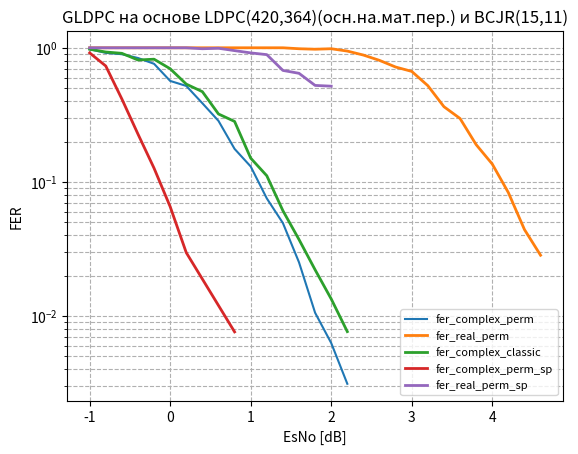

The script that saved this image: (Note: this script raises an exception after producing the figure.)
from matplotlib.ticker import FuncFormatter, MultipleLocator
from scipy.ndimage import gaussian_filter1d
from matplotlib import pyplot as plt
# ldpc 420 224 <- bch15 11 до 20 итераций
# esno=[-1, -0.9, -0.8, -0.7, -0.6, -0.5, -0.4, -0.3, -0.2, -0.1, -0.0, 0.1, 0.2, 0.3, 0.4, 0.5, 0.6, 0.7, 0.8, 0.9, 1.0]

# fer_py=[1.0, 1.0, 1.0, 1.0, 1.0, 1.0, 1.0, 1.0, 0.9836065573770492, 1.0, 1.0, 0.975609756097561, 0.9523809523809523, 0.9836065573770492, 0.967741935483871, 0.9302325581395349, 0.8633093525179856, 0.9090909090909091, 0.8633093525179856, 0.7947019867549668, 0.7947019867549668]
# ber_py=[0.22642857142857142, 0.2222420634920635, 0.21386904761904763, 0.20720238095238094, 0.20521825396825397, 0.19343253968253968, 0.1928968253968254, 0.1875, 0.18659250585480094, 0.17424603174603173, 0.17160714285714285, 0.16045296167247386, 0.15461073318216176, 0.13436768149882902, 0.1377304147465438, 0.12914359542266518, 0.1169921205892429, 0.11713564213564213, 0.09753340184994862, 0.09200567644276253, 0.08771680857773573]
# plt.plot(esno, ber_py, label="py ber")
# plt.plot(esno, fer_py, label="py fer")


# fer_cpp=[1.0, 1.0, 1.0, 1.0, 1.0, 1.0, 1.0, 1.0, 1.0, 1.0, 1.0, 1.0, 1.0, 1.0, 1.0, 1.0, 0.9917355371900827, 0.9836065573770492, 0.9836065573770492, 0.9917355371900827, 0.967741935483871]
# ber_cpp=[0.19666666666666668, 0.19448412698412698, 0.1839484126984127, 0.18327380952380953, 0.17888888888888888, 0.1771825396825397, 0.17259920634920636, 0.16553571428571429, 0.1555952380952381, 0.15527777777777776, 0.14113095238095238, 0.14011904761904762, 0.1334126984126984, 0.12946428571428573, 0.12311507936507936, 0.11287698412698413, 0.10236127508854782, 0.09822404371584699, 0.08830991412958626, 0.08573396300669027, 0.0762288786482335]
# plt.plot(esno, ber_cpp, label="cpp ber")
# plt.plot(esno, fer_cpp, label="cpp fer")

# ldpc 420 224 <- bch15 11 4 итерации
# esno=[-1, -0.95, -0.9, -0.85, -0.8, -0.75, -0.7, -0.65, -0.6, -0.55, -0.5, -0.45, -0.4, -0.35, -0.3, -0.25, -0.2, -0.15, -0.1, -0.05, -0.0, 0.05, 0.1, 0.15, 0.2, 0.25, 0.3, 0.35, 0.4, 0.45, 0.5, 0.55, 0.6, 0.65, 0.7, 0.75, 0.8, 0.85, 0.9, 0.95, 1.0, 1.05, 1.1, 1.15, 1.2, 1.25, 1.3, 1.35, 1.4, 1.45, 1.5, 1.55, 1.6, 1.65, 1.7, 1.75, 1.8, 1.85, 1.9, 1.95, 2.0, 2.05, 2.1, 2.15, 2.2, 2.25, 2.3, 2.35, 2.4, 2.45, 2.5, 2.55, 2.6, 2.65, 2.7, 2.75, 2.8, 2.85, 2.9, 2.95, 3.0] # 

# fer_py=[1.0, 1.0, 1.0, 1.0, 1.0, 1.0, 1.0, 1.0, 1.0, 1.0, 1.0, 1.0, 1.0, 1.0, 1.0, 1.0, 1.0, 1.0, 1.0, 0.9917355371900827, 0.9917355371900827, 1.0, 1.0, 1.0, 1.0, 1.0, 1.0, 0.9917355371900827, 1.0, 1.0, 0.9917355371900827, 1.0, 0.9917355371900827, 1.0, 0.967741935483871, 0.9917355371900827, 0.9836065573770492, 0.9917355371900827, 0.9917355371900827, 0.9523809523809523, 0.96, 0.9836065573770492, 0.967741935483871, 0.9917355371900827, 0.9523809523809523, 0.9375, 0.9302325581395349, 0.8955223880597015, 0.8955223880597015, 0.9448818897637795, 0.8275862068965517, 0.9090909090909091, 0.8275862068965517, 0.8, 0.8275862068965517, 0.7692307692307693, 0.6936416184971098, 0.7547169811320755, 0.6818181818181818, 0.6557377049180327, 0.631578947368421, 0.5607476635514018, 0.6282722513089005, 0.594059405940594, 0.5286343612334802, 0.49586776859504134, 0.5172413793103449, 0.43956043956043955, 0.40540540540540543, 0.425531914893617, 0.3157894736842105, 0.3519061583577713, 0.2733485193621868, 0.2569593147751606, 0.21660649819494585, 0.21621621621621623, 0.20797227036395147, 0.20270270270270271, 0.1938610662358643, 0.13856812933025403, 0.14634146341463414]
# ber_py=[0.19807539682539682, 0.19843253968253968, 0.19650793650793652, 0.1863293650793651, 0.19027777777777777, 0.18896825396825398, 0.18910714285714286, 0.1893253968253968, 0.18662698412698414, 0.17817460317460315, 0.17972222222222223, 0.17569444444444443, 0.17015873015873015, 0.16781746031746034, 0.16638888888888886, 0.1640873015873016, 0.16561507936507935, 0.15944444444444444, 0.1514484126984127, 0.1555686737504919, 0.14547422274695002, 0.1334126984126984, 0.13996031746031745, 0.13825396825396827, 0.13371031746031745, 0.13234126984126984, 0.11952380952380953, 0.11918536009445099, 0.12716269841269842, 0.11890873015873016, 0.10775285320739866, 0.10759920634920635, 0.10403384494293585, 0.10823412698412697, 0.09951996927803379, 0.09742227469500196, 0.08629976580796253, 0.08353010625737899, 0.08358913813459268, 0.08223733938019653, 0.0745904761904762, 0.07730288836846214, 0.06582181259600614, 0.0649547422274695, 0.05958049886621315, 0.05466889880952381, 0.05939461055740126, 0.05216773276474769, 0.04557569296375266, 0.045556805399325086, 0.035632183908045977, 0.037770562770562774, 0.03799671592775041, 0.03296825396825397, 0.03157635467980295, 0.028098290598290603, 0.024346270300027527, 0.026205450733752623, 0.021347402597402598, 0.01916471506635441, 0.01893483709273183, 0.014463729417000446, 0.014385440039890302, 0.01452145214521452, 0.013436123348017621, 0.0108913813459268, 0.009831691297208537, 0.009009244723530438, 0.008108108108108109, 0.007776089159067883, 0.00606516290726817, 0.005481078061723223, 0.004159887189499945, 0.003767716936881819, 0.0030556988138215574, 0.002672672672672673, 0.002628538417099942, 0.002376930501930502, 0.0027579044541887836, 0.0015808863961288904, 0.0015708478513356563]
# plt.plot(esno, ber_py, label="py ber")
# plt.plot(esno, fer_py, label="py fer")

# fer_cpp=[1.0, 1.0, 1.0, 1.0, 1.0, 1.0, 1.0, 1.0, 1.0, 1.0, 1.0, 1.0, 1.0, 1.0, 1.0, 1.0, 1.0, 1.0, 1.0, 1.0, 1.0, 1.0, 1.0, 0.9917355371900827, 1.0, 1.0, 1.0, 1.0, 1.0, 1.0, 1.0, 1.0, 0.9836065573770492, 0.967741935483871, 0.9917355371900827, 1.0, 1.0, 0.9836065573770492, 0.975609756097561, 0.9836065573770492, 0.96, 0.9917355371900827, 0.96, 0.9302325581395349, 0.96, 0.9090909090909091, 0.9230769230769231, 0.9090909090909091, 0.8759124087591241, 0.8759124087591241, 0.851063829787234, 0.8823529411764706, 0.8633093525179856, 0.8391608391608392, 0.8695652173913043, 0.7741935483870968, 0.8571428571428571, 0.7741935483870968, 0.7692307692307693, 0.7643312101910829, 0.7643312101910829, 0.7058823529411765, 0.718562874251497, 0.6666666666666666, 0.6, 0.5555555555555556, 0.5194805194805194, 0.45627376425855515, 0.44280442804428044, 0.4013377926421405, 0.35294117647058826, 0.3448275862068966, 0.3342618384401114, 0.23166023166023167, 0.26200873362445415, 0.2037351443123939, 0.21818181818181817, 0.18633540372670807, 0.16371077762619374, 0.14869888475836432, 0.1340782122905028,]
# ber_cpp=[0.2019047619047619, 0.20444444444444446, 0.19496031746031747, 0.18658730158730158, 0.1925, 0.18468253968253967, 0.1918452380952381, 0.1861111111111111, 0.17942460317460318, 0.17888888888888888, 0.1740079365079365, 0.1758531746031746, 0.1673611111111111, 0.16660714285714287, 0.16537698412698412, 0.16208333333333333, 0.1555753968253968, 0.1584325396825397, 0.1545436507936508, 0.1532738095238095, 0.14779761904761904, 0.13855158730158731, 0.13793650793650794, 0.13974813065722155, 0.1332142857142857, 0.13232142857142856, 0.1338888888888889, 0.1256547619047619, 0.11390873015873017, 0.11630952380952381, 0.1113888888888889, 0.11192460317460316, 0.10023419203747072, 0.09903993855606759, 0.09295552931916568, 0.09869047619047619, 0.09148809523809523, 0.0907103825136612, 0.08579171506000774, 0.07550741608118658, 0.07836190476190477, 0.06759149940968123, 0.06916190476190477, 0.06775562938353637, 0.0691047619047619, 0.05907287157287157, 0.05575091575091575, 0.05061327561327562, 0.04907890163364616, 0.043917274939172746, 0.04375211077338737, 0.03949579831932773, 0.03860911270983213, 0.035814185814185814, 0.03668046928916494, 0.03422427035330261, 0.0341156462585034, 0.034086021505376346, 0.035897435897435895, 0.0345920533818623, 0.02870791628753412, 0.029397759103641456, 0.029726261762189905, 0.025595238095238095, 0.020607142857142855, 0.017184744268077604, 0.016079158936301793, 0.011126199529241354, 0.011711474257599719, 0.009945851250199077, 0.00773109243697479, 0.006096059113300492, 0.005823053455365434, 0.0037277072991358704, 0.004174464545643585, 0.0031207049882771443, 0.0027445887445887445, 0.002580597456373854, 0.0018547391671539012, 0.0017672744438543696, 0.001628092577813248,]
# plt.plot(esno, ber_cpp, label="cpp ber?")
# plt.plot(esno, fer_cpp, label="cpp fer?")

#ldpc 420 224 <- bch15 11 4 итерации
# esno=[-1, -0.95, -0.9, -0.85, -0.8, -0.75, -0.7, -0.65, -0.6, -0.55, -0.5, -0.45, -0.4, -0.35, -0.3, -0.25, -0.2, -0.15, -0.1, -0.05, 0.0, 0.05, 0.1, 0.15, 0.2, 0.25, 0.3, 0.35, 0.4, 0.45, 0.5, 0.55, 0.6, 0.65, 0.7, 0.75, 0.8, 0.85, 0.9, 0.95, 1.0, 1.05, 1.1, 1.15, 1.2, 1.25, 1.3, 1.35, 1.4, 1.45, 1.5, 1.55, 1.6, 1.65, 1.7, 1.75, 1.8, 1.85, 1.9, 1.95, 2.0, 2.05, 2.1, 2.15, 2.2, 2.25, 2.3, 2.35, 2.4, 2.45, 2.5, 2.55, 2.6, 2.65, 2.7, 2.75, 2.8, 2.85, 2.9, 2.95, 3.0]

# fer_py=[1.0, 1.0, 1.0, 1.0, 1.0, 1.0, 1.0, 1.0, 1.0, 1.0, 1.0, 1.0, 1.0, 1.0, 1.0, 1.0, 1.0, 1.0, 1.0, 0.9917355371900827, 0.9917355371900827, 1.0, 1.0, 1.0, 1.0, 1.0, 1.0, 0.9917355371900827, 1.0, 1.0, 0.9917355371900827, 1.0, 0.9917355371900827, 1.0, 0.967741935483871, 0.9917355371900827, 0.9836065573770492, 0.9917355371900827, 0.9917355371900827, 0.9523809523809523, 0.96, 0.9836065573770492, 0.967741935483871, 0.9917355371900827, 0.9523809523809523, 0.9375, 0.9302325581395349, 0.8955223880597015, 0.8955223880597015, 0.9448818897637795, 0.8275862068965517, 0.9090909090909091, 0.8275862068965517, 0.8, 0.8275862068965517, 0.7692307692307693, 0.6936416184971098, 0.7547169811320755, 0.6818181818181818, 0.6557377049180327, 0.631578947368421, 0.5607476635514018, 0.6282722513089005, 0.594059405940594, 0.5286343612334802, 0.49586776859504134, 0.5172413793103449, 0.43956043956043955, 0.40540540540540543, 0.425531914893617, 0.3157894736842105, 0.3519061583577713, 0.2733485193621868, 0.2569593147751606, 0.21660649819494585, 0.21621621621621623, 0.20797227036395147, 0.20270270270270271, 0.1938610662358643, 0.13856812933025403, 0.14634146341463414]
# ber_py=[0.19807539682539682, 0.19843253968253968, 0.19650793650793652, 0.1863293650793651, 0.19027777777777777, 0.18896825396825398, 0.18910714285714286, 0.1893253968253968, 0.18662698412698414, 0.17817460317460315, 0.17972222222222223, 0.17569444444444443, 0.17015873015873015, 0.16781746031746034, 0.16638888888888886, 0.1640873015873016, 0.16561507936507935, 0.15944444444444444, 0.1514484126984127, 0.1555686737504919, 0.14547422274695002, 0.1334126984126984, 0.13996031746031745, 0.13825396825396827, 0.13371031746031745, 0.13234126984126984, 0.11952380952380953, 0.11918536009445099, 0.12716269841269842, 0.11890873015873016, 0.10775285320739866, 0.10759920634920635, 0.10403384494293585, 0.10823412698412697, 0.09951996927803379, 0.09742227469500196, 0.08629976580796253, 0.08353010625737899, 0.08358913813459268, 0.08223733938019653, 0.0745904761904762, 0.07730288836846214, 0.06582181259600614, 0.0649547422274695, 0.05958049886621315, 0.05466889880952381, 0.05939461055740126, 0.05216773276474769, 0.04557569296375266, 0.045556805399325086, 0.035632183908045977, 0.037770562770562774, 0.03799671592775041, 0.03296825396825397, 0.03157635467980295, 0.028098290598290603, 0.024346270300027527, 0.026205450733752623, 0.021347402597402598, 0.01916471506635441, 0.01893483709273183, 0.014463729417000446, 0.014385440039890302, 0.01452145214521452, 0.013436123348017621, 0.0108913813459268, 0.009831691297208537, 0.009009244723530438, 0.008108108108108109, 0.007776089159067883, 0.00606516290726817, 0.005481078061723223, 0.004159887189499945, 0.003767716936881819, 0.0030556988138215574, 0.002672672672672673, 0.002628538417099942, 0.002376930501930502, 0.0027579044541887836, 0.0015808863961288904, 0.0015708478513356563]
# plt.plot(esno, ber_py, label="py ber")
# plt.plot(esno, fer_py, label="py fer")


# fer_cpp=[1.0, 1.0, 1.0, 1.0, 1.0, 1.0, 1.0, 1.0, 1.0, 1.0, 1.0, 1.0, 1.0, 1.0, 1.0, 1.0, 1.0, 1.0, 1.0, 1.0, 1.0, 0.9917355371900827, 1.0, 1.0, 1.0, 1.0, 1.0, 1.0, 0.9917355371900827, 0.9917355371900827, 1.0, 0.9917355371900827, 1.0, 0.9917355371900827, 0.9917355371900827, 0.9836065573770492, 0.967741935483871, 0.9836065573770492, 1.0, 0.9836065573770492, 0.9448818897637795, 0.9917355371900827, 0.9302325581395349, 0.9448818897637795, 0.967741935483871, 0.9230769230769231, 0.9375, 0.916030534351145, 0.8888888888888888, 0.9302325581395349, 0.851063829787234, 0.8108108108108109, 0.8450704225352113, 0.8163265306122449, 0.821917808219178, 0.8333333333333334, 0.8163265306122449, 0.8, 0.7792207792207793, 0.821917808219178, 0.7843137254901961, 0.7017543859649122, 0.6779661016949152, 0.6857142857142857, 0.6557377049180327, 0.5660377358490566, 0.5150214592274678, 0.5286343612334802, 0.45627376425855515, 0.3883495145631068, 0.375, 0.36363636363636365, 0.32786885245901637, 0.3380281690140845, 0.23255813953488372, 0.22813688212927757, 0.17647058823529413, 0.1910828025477707, 0.14150943396226415, 0.14962593516209477, 0.13921113689095127]
# ber_cpp=[0.20121031746031745, 0.1978174603174603, 0.1967063492063492, 0.19271825396825398, 0.18892857142857142, 0.18751984126984128, 0.18138888888888888, 0.18938492063492063, 0.18228174603174602, 0.17700396825396825, 0.171984126984127, 0.17476190476190476, 0.1721031746031746, 0.1682936507936508, 0.1673611111111111, 0.15678571428571428, 0.1557936507936508, 0.153234126984127, 0.1536706349206349, 0.14984126984126983, 0.1554761904761905, 0.14720582447855177, 0.14428571428571427, 0.13499999999999998, 0.131765873015873, 0.13271825396825396, 0.1267063492063492, 0.12634920634920635, 0.12481306572215664, 0.11737504919323101, 0.11190476190476191, 0.10344352617079891, 0.10609126984126985, 0.09988193624557261, 0.09620228256591894, 0.1001951600312256, 0.0957757296466974, 0.08618266978922716, 0.08636904761904761, 0.07941061670569867, 0.07414698162729658, 0.07666273120818576, 0.07301587301587302, 0.06471691038620171, 0.06075268817204301, 0.05937728937728938, 0.05262276785714286, 0.04943656852053799, 0.04617283950617284, 0.04953857511997047, 0.04316109422492401, 0.039157014157014156, 0.03378604963112005, 0.03840298023971494, 0.03124592302674494, 0.02964616402116402, 0.029446064139941688, 0.02565079365079365, 0.02196969696969697, 0.023825831702544032, 0.02233115468409586, 0.01874129768866611, 0.016464891041162225, 0.013673469387755101, 0.01479313036690086, 0.013668014375561545, 0.011945636623748212, 0.010289490245437382, 0.008808618504435995, 0.007065803667745414, 0.0054985119047619045, 0.0066522366522366524, 0.005418943533697632, 0.004419852448021462, 0.003783684016242156, 0.003503530689842477, 0.0020238095238095236, 0.0025818926296633303, 0.001580750224618149, 0.001466571666072913, 0.0014556402607446691]
# plt.plot(esno, ber_cpp, label="cpp ber")
# plt.plot(esno, fer_cpp, label="cpp fer")

# fer_cpp=[1.0, 1.0, 1.0, 1.0, 1.0, 1.0, 1.0, 1.0, 1.0, 1.0, 1.0, 1.0, 1.0, 1.0, 1.0, 1.0, 1.0, 1.0, 1.0, 1.0, 1.0, 1.0, 1.0, 1.0, 1.0, 0.9917355371900827, 1.0, 1.0, 0.9917355371900827, 1.0, 0.9917355371900827, 1.0, 0.9917355371900827, 0.9917355371900827, 0.9917355371900827, 0.9836065573770492, 0.9917355371900827, 0.9917355371900827, 0.975609756097561, 0.9523809523809523, 0.9917355371900827, 0.9917355371900827, 0.9448818897637795, 0.9917355371900827, 0.9523809523809523, 0.916030534351145, 0.9022556390977443, 0.8955223880597015, 0.8955223880597015, 0.8823529411764706, 0.8823529411764706, 0.851063829787234, 0.8333333333333334, 0.916030534351145, 0.8391608391608392, 0.8108108108108109, 0.8759124087591241, 0.9302325581395349, 0.8633093525179856, 0.9302325581395349, 0.8823529411764706, 0.8333333333333334, 0.8633093525179856, 0.7361963190184049, 0.8, 0.718562874251497, 0.6741573033707865, 0.547945205479452, 0.4878048780487805, 0.43795620437956206, 0.41522491349480967, 0.3007518796992481, 0.3076923076923077, 0.29850746268656714, 0.25806451612903225, 0.21352313167259787, 0.19672131147540983, 0.16238159675236807, 0.1628222523744912, 0.1373134328358209, 0.1373134328358209]
# ber_cpp=[0.19654761904761905, 0.1962698412698413, 0.20093253968253968, 0.19142857142857142, 0.1908531746031746, 0.18666666666666665, 0.19617063492063494, 0.18470238095238095, 0.18234126984126983, 0.1816468253968254, 0.1706349206349206, 0.17422619047619048, 0.16930555555555554, 0.17023809523809522, 0.16162698412698412, 0.16593253968253968, 0.16025793650793652, 0.15319444444444444, 0.15593253968253967, 0.14722222222222223, 0.14436507936507936, 0.1473809523809524, 0.14317460317460318, 0.14003968253968252, 0.13394841269841268, 0.12853207398661945, 0.12970238095238096, 0.11708333333333334, 0.11981503345139707, 0.11882936507936508, 0.11115702479338842, 0.10630952380952381, 0.10230224321133412, 0.0990358126721763, 0.09777646595828414, 0.09617486338797814, 0.09110586383313656, 0.091086186540732, 0.08511420828493999, 0.07843915343915343, 0.07373081463990555, 0.07449822904368358, 0.06632920884889389, 0.07408500590318771, 0.05863567649281935, 0.06059614685568884, 0.05701754385964912, 0.05366027007818053, 0.050124378109452736, 0.04982492997198879, 0.04170168067226891, 0.037960148598446465, 0.04027777777777777, 0.040221737549981824, 0.028554778554778552, 0.026287001287001288, 0.023409801876955162, 0.028737541528239204, 0.021531346351490236, 0.023661867847914356, 0.022443977591036415, 0.016154100529100532, 0.019184652278177457, 0.016272275781478236, 0.014984126984126983, 0.01122041631023667, 0.01203852327447833, 0.008621439443357252, 0.00797522260936895, 0.006404240528328119, 0.006912176635360027, 0.004576918486692923, 0.0044566544566544564, 0.004240701255626629, 0.004014336917562724, 0.003092696153194374, 0.0030835284933645587, 0.0023100715252271408, 0.0018382115397040772, 0.0016819864675092556, 0.0016819864675092556]
# plt.plot(esno, ber_cpp, label="cpp ber_fixIter")
# plt.plot(esno, fer_cpp, label="cpp fer_fixIter")

#ldpc 420 224 <- bch15 11 3 итерации
# esno=[-1, -0.95, -0.9, -0.85, -0.8, -0.75, -0.7, -0.65, -0.6, -0.55, -0.5, -0.45, -0.4, -0.35, -0.3, -0.25, -0.2, -0.15, -0.1, -0.05, 0.0, 0.05, 0.1, 0.15, 0.2, 0.25, 0.3, 0.35, 0.4, 0.45, 0.5, 0.55, 0.6, 0.65, 0.7, 0.75, 0.8, 0.85, 0.9, 0.95, 1.0, 1.05, 1.1, 1.15, 1.2, 1.25, 1.3, 1.35, 1.4, 1.45, 1.5, 1.55, 1.6, 1.65, 1.7, 1.75, 1.8, 1.85, 1.9, 1.95, 2.0, 2.05, 2.1, 2.15, 2.2, 2.25, 2.3, 2.35, 2.4, 2.45, 2.5, 2.55, 2.6, 2.65, 2.7, 2.75, 2.8, 2.85, 2.9, 2.95, 3.0, 3.05, 3.1, 3.15, 3.2, 3.25, ]

# fer_2=[1.0, 1.0, 1.0, 1.0, 1.0, 1.0, 1.0, 1.0, 1.0, 1.0, 1.0, 1.0, 1.0, 1.0, 1.0, 1.0, 1.0, 1.0, 1.0, 1.0, 1.0, 1.0, 1.0, 1.0, 1.0, 1.0, 1.0, 1.0, 1.0, 1.0, 1.0, 0.9917355371900827, 1.0, 1.0, 1.0, 1.0, 1.0, 0.9836065573770492, 1.0, 0.9836065573770492, 1.0, 1.0, 0.9917355371900827, 0.9917355371900827, 0.9917355371900827, 0.9448818897637795, 0.9836065573770492, 0.9917355371900827, 0.967741935483871, 0.967741935483871, 0.975609756097561, 0.975609756097561, 0.9302325581395349, 0.8823529411764706, 0.9523809523809523, 0.8888888888888888, 0.8823529411764706, 0.8823529411764706, 0.8571428571428571, 0.8695652173913043, 0.8391608391608392, 0.7643312101910829, 0.7317073170731707, 0.7741935483870968, 0.7453416149068323, 0.6666666666666666, 0.6593406593406593, 0.6153846153846154, 0.6382978723404256, 0.5405405405405406, 0.6153846153846154, 0.6185567010309279, 0.48, 0.47058823529411764, 0.4166666666666667, 0.4743083003952569, 0.38961038961038963, 0.36923076923076925, 0.32085561497326204, 0.29850746268656714, 0.2553191489361702, 0.267260579064588, 0.23668639053254437, 0.1986754966887417, 0.22099447513812154, 0.18604651162790697, ]
# ber_2=[0.20164682539682538, 0.19253968253968254, 0.18769841269841273, 0.1913888888888889, 0.1854563492063492, 0.18472222222222223, 0.1805753968253968, 0.18511904761904763, 0.1738888888888889, 0.18089285714285713, 0.17228174603174604, 0.17081349206349206, 0.17069444444444445, 0.1673611111111111, 0.1611904761904762, 0.16503968253968254, 0.16055555555555553, 0.14813492063492062, 0.1536309523809524, 0.1544246031746032, 0.14238095238095239, 0.14194444444444446, 0.1371626984126984, 0.1319047619047619, 0.1324206349206349, 0.12805555555555556, 0.1240873015873016, 0.12436507936507937, 0.11950396825396825, 0.11311507936507938, 0.10670634920634921, 0.10535222353404171, 0.10634920634920636, 0.10579365079365079, 0.10083333333333333, 0.0977579365079365, 0.09714285714285714, 0.08272833723653396, 0.08549603174603175, 0.08206479313036691, 0.08007936507936507, 0.07269841269841269, 0.06922471467926014, 0.06835891381345928, 0.0667650531286895, 0.06042369703787027, 0.059035909445745514, 0.05960251869342779, 0.05695084485407066, 0.05142089093701997, 0.04574138598528843, 0.045470383275261324, 0.04293097083794758, 0.038322829131652664, 0.038000755857898715, 0.029788359788359788, 0.02967436974789916, 0.03079481792717087, 0.027108843537414964, 0.027087646652864044, 0.02629037629037629, 0.019790718835304824, 0.02020905923344948, 0.019831029185867897, 0.019787045252883762, 0.013981481481481482, 0.015083725798011512, 0.01387057387057387, 0.011841438703140831, 0.010263835263835263, 0.011074481074481075, 0.01061610211094747, 0.007276190476190476, 0.0062651727357609715, 0.004976851851851852, 0.006342932429888952, 0.004630488559059988, 0.004293040293040293, 0.0035014005602240898, 0.003997867803837953, 0.0025481256332320163, 0.003027892671545233, 0.002127359819667512, 0.001868495742667928, 0.002223099184425151, 0.0018604651162790697,]
# # plt.plot(esno, ber_2, label="ber_2")
# plt.plot(esno, fer_2, label="fer_2")

# esno_1 = [-1, -0.95, -0.9, -0.85, -0.8, -0.75, -0.7, -0.65, -0.6, -0.55, -0.5, -0.45, -0.4, -0.35, -0.3, -0.25, -0.2, -0.15, -0.1, -0.05, 0.0, 0.05, 0.1, 0.15, 0.2, 0.25, 0.3, 0.35, 0.4, 0.45, 0.5, 0.55, 0.6, 0.65, 0.7, 0.75, 0.8, 0.85, 0.9, 0.95, 1.0, 1.05, 1.1, 1.15, 1.2, 1.25, 1.3, 1.35, 1.4, 1.45, 1.5, 1.55, 1.6, 1.65, 1.7, 1.75, 1.8, 1.85, 1.9, 1.95, 2.0, 2.05, 2.1, 2.15, 2.2, 2.25, 2.3, 2.35, 2.4, 2.45, 2.5, 2.55, 2.6, 2.65, 2.7, 2.75, 2.8, 2.85, 2.9, 2.95, 3.0, 3.05, 3.1, 3.15, 3.2, 3.25, 3.3, 3.35, 3.4, 3.45, 3.5, 3.55, 3.6, 3.65, 3.7]
# fer_1=[1.0, 1.0, 1.0, 1.0, 1.0, 1.0, 1.0, 1.0, 1.0, 1.0, 1.0, 1.0, 1.0, 1.0, 1.0, 1.0, 1.0, 1.0, 1.0, 1.0, 1.0, 1.0, 1.0, 1.0, 1.0, 1.0, 1.0, 1.0, 1.0, 1.0, 1.0, 1.0, 1.0, 1.0, 0.9917355371900827, 1.0, 1.0, 1.0, 0.9917355371900827, 1.0, 0.9917355371900827, 0.9836065573770492, 0.975609756097561, 0.975609756097561, 0.9836065573770492, 0.9917355371900827, 0.975609756097561, 0.9836065573770492, 0.967741935483871, 0.9836065573770492, 0.9836065573770492, 0.96, 0.9090909090909091, 0.9090909090909091, 0.9022556390977443, 0.916030534351145, 0.916030534351145, 0.8695652173913043, 0.8053691275167785, 0.851063829787234, 0.8108108108108109, 0.8108108108108109, 0.7692307692307693, 0.7643312101910829, 0.7547169811320755, 0.7017543859649122, 0.6936416184971098, 0.6593406593406593, 0.6185567010309279, 0.5714285714285714, 0.5882352941176471, 0.5607476635514018, 0.5286343612334802, 0.4819277108433735, 0.4819277108433735, 0.3519061583577713, 0.35398230088495575, 0.40816326530612246, 0.3468208092485549, 0.3342618384401114, 0.2777777777777778, 0.27522935779816515, 0.19575856443719414, 0.2094240837696335, 0.1895734597156398, 0.17069701280227595, 0.15113350125944586, 0.17094017094017094, 0.11549566891241578, 0.13100436681222707, 0.1188118811881188, 0.09700889248181083, 0.08528784648187633, 0.1001669449081803, 0.10752688172043011, ]
# ber_1=[0.19547619047619047, 0.19212301587301586, 0.190734126984127, 0.1860515873015873, 0.1885515873015873, 0.18424603174603177, 0.1708730158730159, 0.17492063492063492, 0.1817063492063492, 0.17539682539682538, 0.17375000000000002, 0.17113095238095238, 0.1725, 0.16311507936507935, 0.16160714285714287, 0.1644642857142857, 0.15464285714285714, 0.15208333333333332, 0.1444047619047619, 0.1515277777777778, 0.1478373015873016, 0.14603174603174604, 0.1412301587301587, 0.13501984126984126, 0.1298015873015873, 0.13345238095238096, 0.12549603174603174, 0.12551587301587303, 0.11601190476190476, 0.11990079365079365, 0.1130357142857143, 0.11259920634920635, 0.10859126984126985, 0.10398809523809523, 0.09417552144824873, 0.09523809523809525, 0.08825396825396825, 0.0848015873015873, 0.08388429752066116, 0.0773015873015873, 0.07611176702085792, 0.0766783762685402, 0.074312814556717, 0.07013162988772745, 0.06533957845433255, 0.06025186934277843, 0.0591947348044909, 0.05856752537080406, 0.05526113671274961, 0.051541764246682276, 0.05015612802498048, 0.05055238095238095, 0.043362193362193366, 0.04179292929292929, 0.03532044396706051, 0.034369320247182845, 0.03444202108324246, 0.025638371290545203, 0.02620645573665708, 0.026308679500168863, 0.022844272844272845, 0.022763835263835262, 0.019993894993894996, 0.0189111313315135, 0.018104222821203952, 0.016819827346143134, 0.015139003578309936, 0.012964416535845107, 0.013794796269023073, 0.009002267573696146, 0.010410830999066293, 0.009457053849577214, 0.007803650094398993, 0.006769936890418818, 0.006444826926754638, 0.004971372713308197, 0.00468464672004495, 0.005174927113702624, 0.004376548307184145, 0.004191537339169651, 0.00248015873015873, 0.002959807776321538, 0.0018527149848520158, 0.002115017036483005, 0.0018280297901150982, 0.0014698909435751542, 0.001274439246731438, 0.0014753764753764754, 0.0009464228424767404, 0.001091703056768559, 0.0010513908533710515, 0.0009412172306270932, 0.0008613395606999018, 0.001108991175769139, 0.0014742276839051032, ]
# # plt.plot(esno_1, ber_1, label="ber")
# plt.plot(esno_1, fer_1, label="fer")

# esno_t= [ 3.35, 3.4, 3.45, 3.5, 3.55, 3.6, 3.65, 3.7, 3.75, 3.8, 3.85, 3.9, 3.95, 4.0]
# fer1_c_t= [0.13528748590755355, 0.13392857142857142, 0.12422360248447205, 0.09876543209876543, 0.08409250175192712, 0.08075370121130551, 0.07058823529411765, 0.05997001499250375, 0.07054673721340388, 0.06406833956219968, 0.08658008658008658, 0.07638446849140675, 0.07751937984496124, 0.08403361344537816]
# ber1_c_t=[0.0011676598486068611, 0.001062925170068027, 0.001067238489598738, 0.0008896727415245933, 0.0007892014549337605, 0.0006905723258347753, 0.0005854341736694678, 0.0005556745436805407, 0.0008034489515970997, 0.0008707700912719599, 0.001393183536040679, 0.0013670394956200175, 0.0014888642795619538, 0.002017473656129118, ]

# fer2_c_t=[0.14167650531286896, 0.11527377521613832, 0.10840108401084012, 0.10186757215619695, 0.08207934336525308, 0.07551919446192575, 0.08064516129032258, 0.0823045267489712, 0.07001166861143523, 0.07366482504604052, 0.07585335018963338, 0.06423982869379015, 0.09125475285171103, 0.0837404047452896]
# ber2_c_t=[0.0013211896328779447, 0.001061250628973972, 0.000886135845485439, 0.000701350149567467, 0.0007002801120448178, 0.0006473073811022206, 0.000737647209421403, 0.0008899993467894702, 0.0009376562760460077, 0.000985120874623637, 0.0012311119137920655, 0.0012376363821759967, 0.002022451566177802, 0.002033695543814176,]

# esno_t_py=[3.3, 3.35, 3.4, 3.45, 3.5, 3.55, 3.6, 3.65, 3.7, 3.75, 3.8, 3.85,]
# fer1_py_t = [0.15544041450777202, 0.13528748590755355, 0.13100436681222707, 0.10666666666666667, 0.09740259740259741, 0.09181331293037491, 0.08727272727272728, 0.07352941176470588, 0.05991013479780329, 0.05161290322580645, 0.05316792202038104, 0.046153846153846156]
# ber1_py_t=[0.0014958055761164568, 0.0012723465936543728, 0.0011046995217300895, 0.0009121693121693121, 0.000716991341991342, 0.0007122818522971546, 0.0006372294372294372, 0.0005777310924369748, 0.00047666595345077626, 0.00035637480798771126, 0.00034812329894297106, 0.00031055900621118014, ]
# plt.plot(esno_t, fer1_c_t, label='fer1_c_t')
# plt.plot(esno_t, fer2_c_t, label='fer2_c_t')
# plt.plot(esno_t_py, fer1_py_t, label='fer1_py_t')



# # ldpc 420 224 <- bch15 11 2 итерации
# esno=[-1, -0.95, -0.9, -0.85, -0.8, -0.75, -0.7, -0.65, -0.6, -0.55, -0.5, -0.45, -0.4, -0.35, -0.3, -0.25, -0.2, -0.15, -0.1, -0.05, 0.0, 0.05, 0.1, 0.15, 0.2, 0.25, 0.3, 0.35, 0.4, 0.45, 0.5, 0.55, 0.6, 0.65, 0.7, 0.75, 0.8, 0.85, 0.9, 0.95, 1.0, 1.05, 1.1, 1.15, 1.2, 1.25, 1.3, 1.35, 1.4, 1.45, 1.5, 1.55, 1.6, 1.65, 1.7, 1.75, 1.8, 1.85, 1.9, 1.95, 2.0, 2.05, 2.1, 2.15, 2.2, 2.25, 2.3, 2.35, 2.4, 2.45, 2.5, 2.55, 2.6, 2.65, 2.7, 2.75, 2.8, 2.85, 2.9, 2.95, 3.0, 3.05, 3.1, 3.15, 3.2, 3.25, 3.3, 3.35, 3.4, 3.45, 3.5, 3.55, 3.6, 3.65, 3.7, 3.75, 3.8, 3.85, 3.9, 3.95, 4.0, 4.05, 4.1, 4.15, 4.2, 4.25, 4.3, 4.35, 4.4, 4.45, 4.5, ]

# fer_2=[1.0, 1.0, 1.0, 1.0, 1.0, 1.0, 1.0, 1.0, 1.0, 1.0, 1.0, 1.0, 1.0, 1.0, 1.0, 1.0, 1.0, 1.0, 1.0, 1.0, 1.0, 1.0, 1.0, 1.0, 1.0, 1.0, 1.0, 1.0, 1.0, 1.0, 1.0, 1.0, 1.0, 1.0, 1.0, 1.0, 1.0, 1.0, 1.0, 1.0, 1.0, 0.9917355371900827, 1.0, 1.0, 1.0, 1.0, 1.0, 1.0, 1.0, 0.9836065573770492, 1.0, 0.9917355371900827, 0.9917355371900827, 1.0, 0.9836065573770492, 1.0, 1.0, 0.9836065573770492, 0.9917355371900827, 0.9917355371900827, 0.9917355371900827, 1.0, 0.9523809523809523, 0.975609756097561, 0.96, 0.9375, 0.9448818897637795, 0.8633093525179856, 0.916030534351145, 0.8823529411764706, 0.8888888888888888, 0.8888888888888888, 0.8759124087591241, 0.8888888888888888, 0.8053691275167785, 0.7741935483870968, 0.7142857142857143, 0.7547169811320755, 0.759493670886076, 0.6976744186046512, 0.7361963190184049, 0.6486486486486487, 0.6896551724137931, 0.631578947368421, 0.5555555555555556, 0.6060606060606061, 0.5555555555555556, 0.5194805194805194, 0.4669260700389105, 0.38461538461538464, 0.38961038961038963, 0.3669724770642202, 0.32085561497326204, 0.33240997229916897, 0.33707865168539325, 0.29484029484029484, 0.24242424242424243, 0.2222222222222222, 0.19834710743801653, 0.18376722817764166, 0.18808777429467086, 0.15978695073235685, 0.1251303441084463, 0.11583011583011583, 0.11183597390493942, 0.11494252873563218, 0.0847457627118644, 0.0730816077953715, 0.07609384908053266, 0.061951471347444505, 0.0557361820715281]
# ber_2=[0.19071428571428573, 0.1854563492063492, 0.1807936507936508, 0.18283730158730158, 0.18337301587301588, 0.18115079365079365, 0.17938492063492062, 0.17069444444444445, 0.16884920634920636, 0.17011904761904761, 0.17101190476190478, 0.1684920634920635, 0.15996031746031747, 0.1577579365079365, 0.16033730158730158, 0.15311507936507937, 0.14910714285714285, 0.14876984126984125, 0.1518253968253968, 0.14801587301587302, 0.14317460317460318, 0.1413095238095238, 0.13450396825396824, 0.13579365079365077, 0.13109126984126984, 0.12513888888888888, 0.1284722222222222, 0.1292261904761905, 0.12648809523809523, 0.11494047619047619, 0.10753968253968255, 0.11005952380952382, 0.10813492063492064, 0.1027579365079365, 0.1115873015873016, 0.09960317460317461, 0.09855158730158729, 0.09406746031746031, 0.08863095238095238, 0.08906746031746032, 0.08654761904761905, 0.08726879181424636, 0.08343253968253969, 0.07628968253968255, 0.07432539682539682, 0.07511904761904761, 0.07003968253968254, 0.06880952380952382, 0.06976190476190476, 0.06129976580796253, 0.06160714285714286, 0.054604486422668234, 0.05608028335301062, 0.048650793650793646, 0.04658469945355191, 0.04894841269841269, 0.041706349206349205, 0.0429352068696331, 0.03787878787878787, 0.03469106650924833, 0.03762298307752853, 0.033134920634920635, 0.029743008314436888, 0.031687959736740226, 0.029885714285714286, 0.02416294642857143, 0.02557180352455943, 0.023484069886947585, 0.022646310432569976, 0.018224789915966388, 0.017724867724867723, 0.019082892416225752, 0.016319082377476538, 0.016684303350970018, 0.013998082454458294, 0.01284178187403994, 0.012698412698412698, 0.010527103923330339, 0.010880048221820374, 0.008942414174972315, 0.009144025708442886, 0.008056628056628056, 0.006759715380405036, 0.006616541353383459, 0.00574294532627866, 0.006180856180856181, 0.0052579365079365075, 0.004627911770768913, 0.003881786177506022, 0.003281440781440781, 0.0032081014223871366, 0.0028396679772826564, 0.0021008403361344537, 0.002334784329244163, 0.002441144997324773, 0.0019012519012519013, 0.0015536315536315538, 0.0014153439153439151, 0.0012239275875639514, 0.0011667760519215341, 0.0011755485893416929, 0.0009828165620442584, 0.0006827548537663241, 0.0006320095605809892, 0.0006346247725558071, 0.0005564677978471082, 0.00044390637610976593, 0.0004219592831042283, 0.00037744964821692786, 0.00030729896501708584, 0.0002842102934996572]
# plt.plot(esno, ber_2, label="ber_2")
# # plt.plot(esno, fer_2, label="fer_2")

# esno_1 = [-1, -0.95, -0.9, -0.85, -0.8, -0.75, -0.7, -0.65, -0.6, -0.55, -0.5, -0.45, -0.4, -0.35, -0.3, -0.25, -0.2, -0.15, -0.1, -0.05, 0.0, 0.05, 0.1, 0.15, 0.2, 0.25, 0.3, 0.35, 0.4, 0.45, 0.5, 0.55, 0.6, 0.65, 0.7, 0.75, 0.8, 0.85, 0.9, 0.95, 1.0, 1.05, 1.1, 1.15, 1.2, 1.25, 1.3, 1.35, 1.4, 1.45, 1.5, 1.55, 1.6, 1.65, 1.7, 1.75, 1.8, 1.85, 1.9, 1.95, 2.0, 2.05, 2.1, 2.15, 2.2, 2.25, 2.3, 2.35, 2.4, 2.45, 2.5, 2.55, 2.6, 2.65, 2.7, 2.75, 2.8, 2.85, 2.9, 2.95, 3.0, 3.05, 3.1, 3.15, 3.2, 3.25, 3.3, 3.35, 3.4, 3.45, 3.5, 3.55, 3.6, 3.65, 3.7]
# fer_1=[1.0, 1.0, 1.0, 1.0, 1.0, 1.0, 1.0, 1.0, 1.0, 1.0, 1.0, 1.0, 1.0, 1.0, 1.0, 1.0, 1.0, 1.0, 1.0, 1.0, 1.0, 1.0, 1.0, 1.0, 1.0, 1.0, 1.0, 1.0, 1.0, 1.0, 1.0, 1.0, 1.0, 1.0, 1.0, 1.0, 1.0, 1.0, 1.0, 1.0, 1.0, 1.0, 1.0, 1.0, 1.0, 1.0, 1.0, 1.0, 1.0, 1.0, 1.0, 0.9917355371900827, 1.0, 0.975609756097561, 1.0, 1.0, 0.9917355371900827, 1.0, 0.9836065573770492, 0.975609756097561, 1.0, 0.975609756097561, 0.96, 0.975609756097561, 0.9448818897637795, 0.9448818897637795, 0.9302325581395349, 0.9022556390977443, 0.8888888888888888, 0.8823529411764706, 0.851063829787234, 0.8759124087591241, 0.9022556390977443, 0.8759124087591241, 0.8633093525179856, 0.75, 0.7643312101910829, 0.75, 0.7361963190184049, 0.7228915662650602, 0.6557377049180327, 0.594059405940594, 0.5741626794258373, 0.6091370558375635, 0.5714285714285714, 0.45454545454545453, 0.46332046332046334, 0.48, 0.4166666666666667, 0.40268456375838924, 0.39087947882736157, 0.3582089552238806, 0.29925187032418954, 0.3252032520325203, 0.2863961813842482, ]
# ber_1=[0.18363095238095237, 0.18871031746031747, 0.18349206349206348, 0.18051587301587302, 0.18095238095238095, 0.17410714285714285, 0.17996031746031746, 0.17037698412698413, 0.17125, 0.17128968253968252, 0.16442460317460317, 0.1628968253968254, 0.16549603174603175, 0.1579563492063492, 0.1555952380952381, 0.1525595238095238, 0.1504563492063492, 0.15603174603174605, 0.14325396825396824, 0.14869047619047618, 0.1432936507936508, 0.13793650793650794, 0.1384920634920635, 0.13503968253968254, 0.13458333333333333, 0.12898809523809524, 0.12966269841269842, 0.12865079365079365, 0.12142857142857143, 0.11728174603174604, 0.11952380952380953, 0.10771825396825396, 0.10720238095238095, 0.11017857142857143, 0.10412698412698412, 0.09831349206349206, 0.09456349206349207, 0.09851190476190476, 0.09142857142857143, 0.08775793650793652, 0.08152777777777778, 0.0829563492063492, 0.07813492063492064, 0.07946428571428572, 0.07708333333333334, 0.07654761904761904, 0.06980158730158731, 0.07029761904761904, 0.058234126984126985, 0.06876984126984127, 0.0539484126984127, 0.049803227075954346, 0.05738095238095239, 0.05090979481223384, 0.048174603174603176, 0.046369047619047615, 0.044510035419126334, 0.039523809523809524, 0.04112021857923497, 0.03685636856368563, 0.037420634920634924, 0.03356562137049942, 0.0316, 0.03157181571815718, 0.030446194225721784, 0.026865391826021746, 0.025230712440014767, 0.022359470103831006, 0.01998236331569665, 0.019362745098039216, 0.01690307328605201, 0.016614529023288145, 0.01706050841389187, 0.0170316301703163, 0.014696813977389516, 0.01125, 0.012450712769184106, 0.011473214285714285, 0.00993280747881975, 0.009810671256454389, 0.009289617486338797, 0.006305987741631306, 0.006026429710640237, 0.006574812666183225, 0.005476190476190476, 0.004085497835497835, 0.0039713182570325425, 0.004057142857142857, 0.0036127645502645506, 0.0032278683285394696, 0.003195284628509384, 0.0025657427149964464, 0.0022622016387602423, 0.002490643954058588, 0.0021138765768837367]
# plt.plot(esno_1, ber_1, label="ber")
# # plt.plot(esno_1, fer_1, label="fer")

# ldpc 420 224 <- bch15 11 2 итерации сравнение каналов реальный awgn и комплексный awgn, матрица с перестановками perm 1
esno_2_complex_perm=[-1, -0.8, -0.6, -0.4, -0.2, -0.0, 0.2, 0.4, 0.6, 0.8, 1.0, 1.2, 1.4, 1.6, 1.8, 2.0, 2.2]

fer_2_complex_perm=[0.975609756097561, 0.916030534351145, 0.8955223880597015, 0.8391608391608392, 0.759493670886076, 0.5660377358490566, 0.5194805194805194, 0.3858520900321543, 0.2850356294536817, 0.1762114537444934, 0.13029315960912052, 0.07532956685499058, 0.04932182490752158, 0.025136154168412233, 0.010570824524312896, 0.006286379511059371, 0.003123015032818124,]
ber_2_complex_perm=[0.037708091366627956, 0.021755725190839695, 0.017874911158493247, 0.014019314019314019, 0.01078963230861965, 0.0066374663072776285, 0.005411255411255411, 0.003138876129229827, 0.002137767220902613, 0.0010209076288371442, 0.0006902435241197455, 0.00031835709801811496, 0.0002192081107000959, 9.82504438725637e-05, 5.033725963958522e-05,  2.459097019574412e-05, 1.1720758597743565e-05]
plt.plot(esno_2_complex_perm, fer_2_complex_perm, label="fer_complex_perm")
# plt.plot(esno, fer_2, label="fer_2")

esno_2_real_perm = [-1, -0.8, -0.6, -0.4, -0.2, -0.0, 0.2, 0.4, 0.6, 0.8, 1.0, 1.2, 1.4, 1.6, 1.8, 2.0, 2.2, 2.4, 2.6, 2.8, 3.0, 3.2, 3.4, 3.6, 3.8, 4.0, 4.2, 4.4, 4.6]
fer_2_real_perm = [1.0, 1.0, 1.0, 1.0, 1.0, 1.0, 1.0, 1.0, 1.0, 1.0, 1.0, 1.0, 1.0, 0.9836065573770492, 0.975609756097561, 0.9836065573770492, 0.9448818897637795, 0.8823529411764706, 0.8053691275167785, 0.718562874251497, 0.6666666666666666, 0.5217391304347826, 0.36363636363636365, 0.297029702970297, 0.1895734597156398, 0.13590033975084936, 0.08321775312066575, 0.04411764705882353, 0.02838221381267739]
ber_2_real_perm = [0.1859325396825397, 0.17962301587301585, 0.17515873015873015, 0.16158730158730158, 0.15511904761904763, 0.14599206349206348, 0.13345238095238096, 0.12113095238095238, 0.10549603174603175, 0.09988095238095238, 0.09081349206349205, 0.07178571428571429, 0.06234126984126984, 0.05388368462138954, 0.045373596593108786, 0.03834894613583138, 0.025609298837645296, 0.0195203081232493, 0.01591562799616491, 0.010578842315369262, 0.0077777777777777776, 0.004720496894409938, 0.003340548340548341, 0.002198255539839698, 0.0011998796358985932, 0.0007738769346923367, 0.0004441582458226008, 0.00018995098039215687, 0.00012389061584898862]
plt.plot(esno_2_real_perm, fer_2_real_perm, label="fer_real_perm", linewidth=2)

esno_2_complex_classic = [-1, -0.8, -0.6, -0.4, -0.2, -0.0, 0.2, 0.4, 0.6, 0.8, 1.0, 1.2, 1.4, 1.6, 1.8, 2.0, 2.2 ]
fer_2_complex_classic = [0.975609756097561, 0.9302325581395349, 0.9090909090909091, 0.8108108108108109, 0.821917808219178, 0.6976744186046512, 0.5357142857142857, 0.47058823529411764, 0.32085561497326204, 0.2823529411764706, 0.15037593984962405, 0.1111111111111111, 0.061006609049313675, 0.03717472118959108, 0.02211166390270868,  0.013406940063091483, 0.007648687854411183, ]
ber_2_complex_classic = [0.033236546651180796, 0.02857142857142857, 0.018867243867243866, 0.015154440154440155, 0.011725375081539464, 0.008167220376522701, 0.00508078231292517, 0.004369747899159664, 0.002285459638400815, 0.0018207282913165266, 0.0008503401360544218, 0.0005753968253968254, 0.0002832449705860992, 0.00018513601227355874, 0.00010441619065167987, 6.271593811025987e-05, 3.7050294204454824e-05,]
plt.plot(esno_2_complex_classic, fer_2_complex_classic, label="fer_complex_classic", linewidth=2)

esno_20_complex_perm_sp = [-1, -0.8, -0.6, -0.4, -0.2, -0.0, 0.2, 0.8, ]
fer_20_complex_perm_sp = [0.916030534351145, 0.7317073170731707, 0.41522491349480967, 0.22727272727272727, 0.12644889357218125, 0.06535947712418301, 0.029672837940654326,   0.007613124597898349,]
ber_20_complex_perm_sp = [0.0673754998182479, 0.04306039488966318, 0.0211484593837535, 0.011011904761904761, 0.008111295097596468, 0.0050381263616557734, 0.0026952596477363886,   0.0006704247214648244,]
plt.plot(esno_20_complex_perm_sp, fer_20_complex_perm_sp, label="fer_complex_perm_sp", linewidth=2)

esno_20_real_perm_sp = [-1, -0.8, -0.6, -0.4, -0.2, -0.0, 0.2, 0.4, 0.6, 0.8, 1.0, 1.2, 1.4, 1.6, 1.8, 2.0,]
fer_20_real_perm_sp = [1.0, 1.0, 1.0, 1.0, 1.0, 1.0, 1.0, 0.9836065573770492, 0.9917355371900827, 0.9523809523809523, 0.916030534351145, 0.8888888888888888, 0.6779661016949152, 0.6451612903225806, 0.5240174672489083, 0.5172413793103449]
ber_20_real_perm_sp = [0.18126984126984128, 0.17531746031746032, 0.16720238095238094, 0.1594047619047619, 0.14696428571428571, 0.13886904761904761, 0.13113095238095238, 0.11910616705698673, 0.10777253049980323, 0.09593726379440666, 0.0825881497637223, 0.08343915343915344, 0.05500403551251009, 0.056566820276497704, 0.042274901226866286, 0.04239532019704433]
plt.plot(esno_20_real_perm_sp, fer_20_real_perm_sp, label="fer_real_perm_sp", linewidth=2)

plt.yscale("log")  # Логарифмическая шкала по Y
plt.xlabel("EsNo [dB]")
plt.ylabel("FER")
plt.title("GLDPC на основе LDPC(420,364)(осн.на.мат.пер.) и BCJR(15,11)")
plt.legend(
    # loc='lower right',
    # bbox_to_anchor=(0.5, -0.1),  
    # ncol=2,                
    fontsize=8,
    # frameon=False     
)
plt.grid(True, which="both", linestyle="--")
plt.savefig('modeling_results/compare__real_complex_awgn_2i_mat_per_FER.png', dpi=300, bbox_inches='tight')